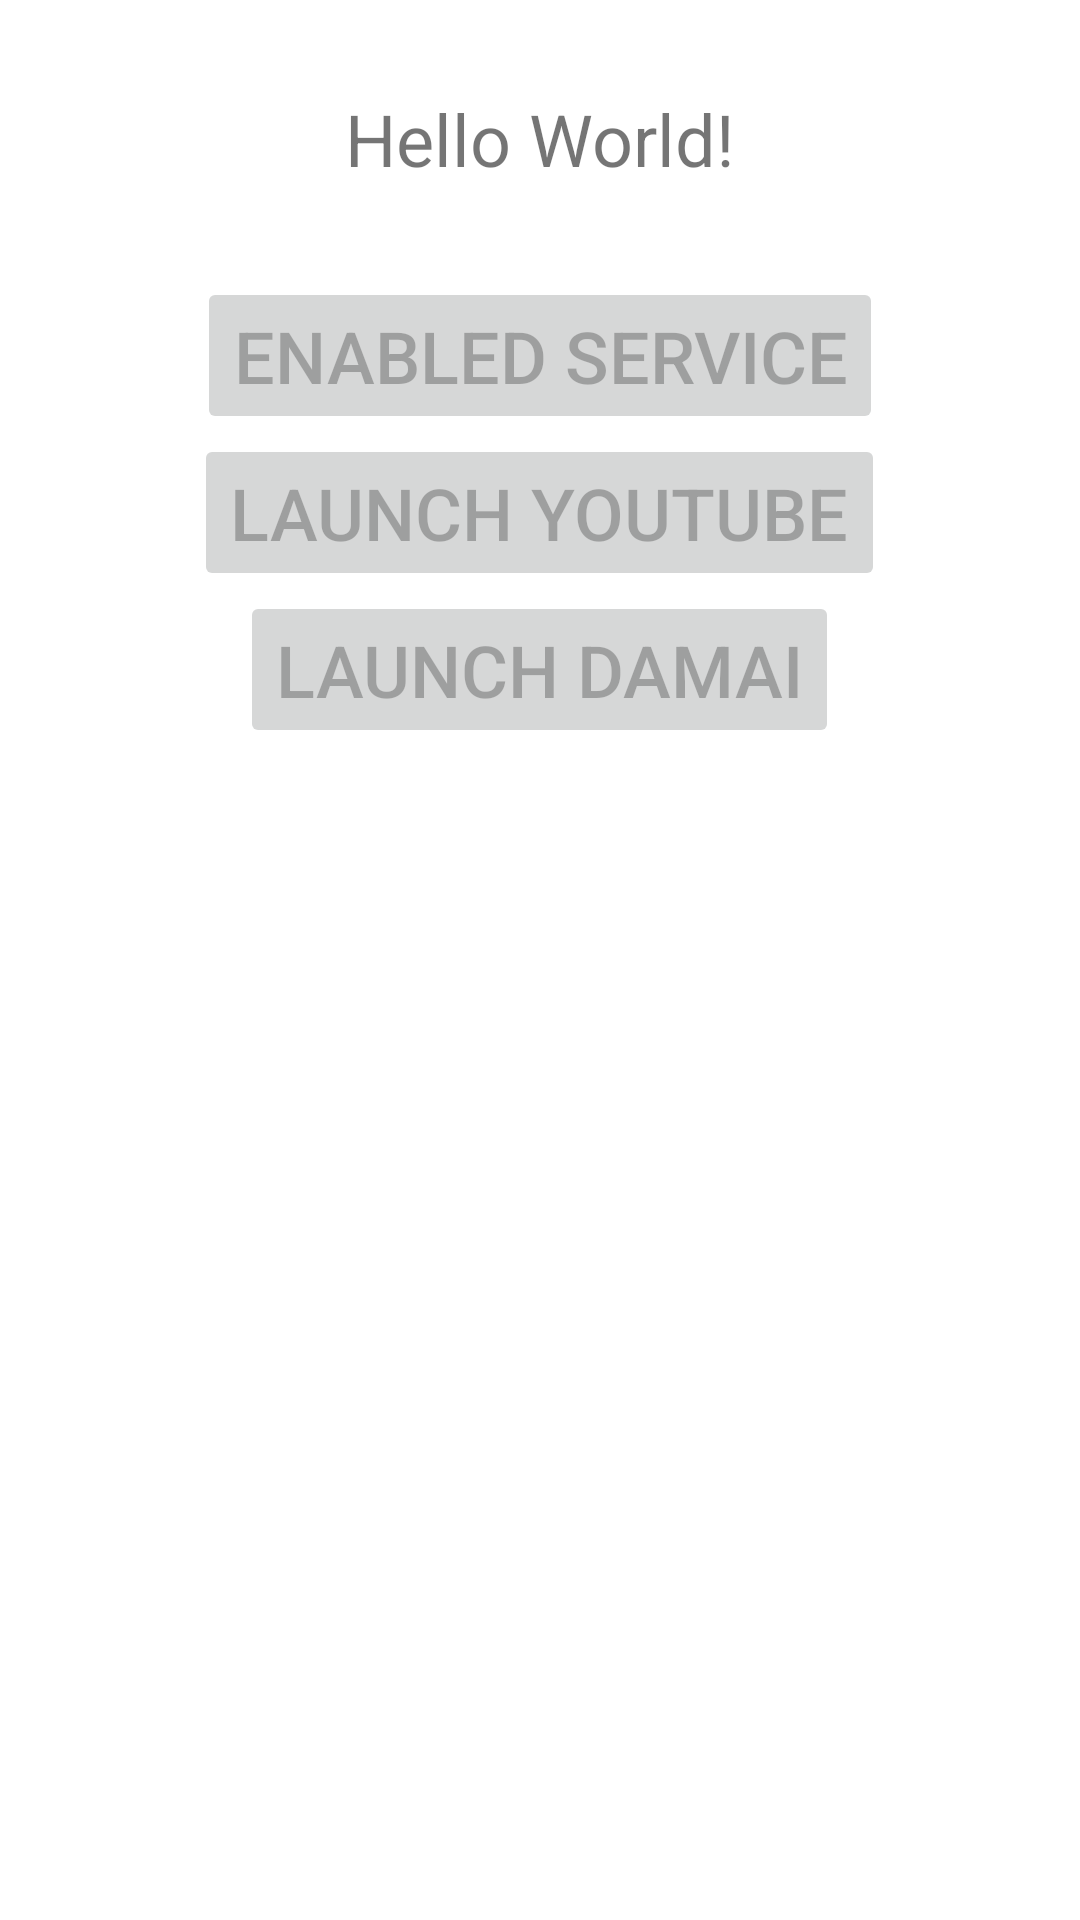

This screen was rendered from an Android layout file. Write that file and the resources it references.
<!-- AndroidManifest.xml: application theme Theme.AW_Test -->
<!-- res/layout/activity_main.xml -->
<?xml version="1.0" encoding="utf-8"?>
<LinearLayout xmlns:android="http://schemas.android.com/apk/res/android"
    xmlns:app="http://schemas.android.com/apk/res-auto"
    xmlns:tools="http://schemas.android.com/tools"
    android:id="@+id/main"
    android:layout_width="match_parent"
    android:layout_height="match_parent"
    android:orientation="vertical"
    tools:context=".MainActivity">

    <TextView
        android:layout_width="wrap_content"
        android:layout_height="wrap_content"
        android:text="Hello World!"
        android:layout_margin="30dp"
        android:textSize="24dp"
        android:layout_gravity="center"
        android:id="@+id/txt"
        app:layout_constraintBottom_toBottomOf="parent"
        app:layout_constraintEnd_toEndOf="parent"
        app:layout_constraintStart_toStartOf="parent"
        app:layout_constraintTop_toTopOf="parent" />

    <Button
        android:id="@+id/btn"
        android:layout_width="wrap_content"
        android:layout_height="wrap_content"
        android:layout_gravity="center"
        android:textSize="24sp"
        android:enabled="false"
        android:text="Enabled Service" />

    <Button
        android:id="@+id/btn_launch"
        android:layout_width="wrap_content"
        android:layout_height="wrap_content"
        android:layout_gravity="center"
        android:textSize="24sp"
        android:enabled="false"
        android:text="Launch Youtube" />
    <Button
        android:id="@+id/btn2"
        android:layout_width="wrap_content"
        android:layout_height="wrap_content"
        android:layout_gravity="center"
        android:textSize="24sp"
        android:enabled="false"
        android:text="Launch Damai" />

</LinearLayout>
<!-- resources referenced by this layout -->
<resources>
  <style name="Theme.AW_Test" parent="Theme.MaterialComponents.DayNight.DarkActionBar">
          
          <item name="colorPrimary">@color/purple_500</item>
          <item name="colorPrimaryVariant">@color/purple_700</item>
          <item name="colorOnPrimary">@color/white</item>
          
          <item name="colorSecondary">@color/teal_200</item>
          <item name="colorSecondaryVariant">@color/teal_700</item>
          <item name="colorOnSecondary">@color/black</item>
          
          <item name="android:statusBarColor">?attr/colorPrimaryVariant</item>
          
      </style>
  <!-- not gathered from this repository: default colours our renderer supplied (Android Studio template values) -->
  <color name="purple_500">#FF6200EE</color>
  <color name="purple_700">#FF3700B3</color>
  <color name="teal_200">#FF03DAC5</color>
  <color name="teal_700">#FF018786</color>
  <color name="black">#FF000000</color>
  <color name="white">#FFFFFFFF</color>
</resources>
